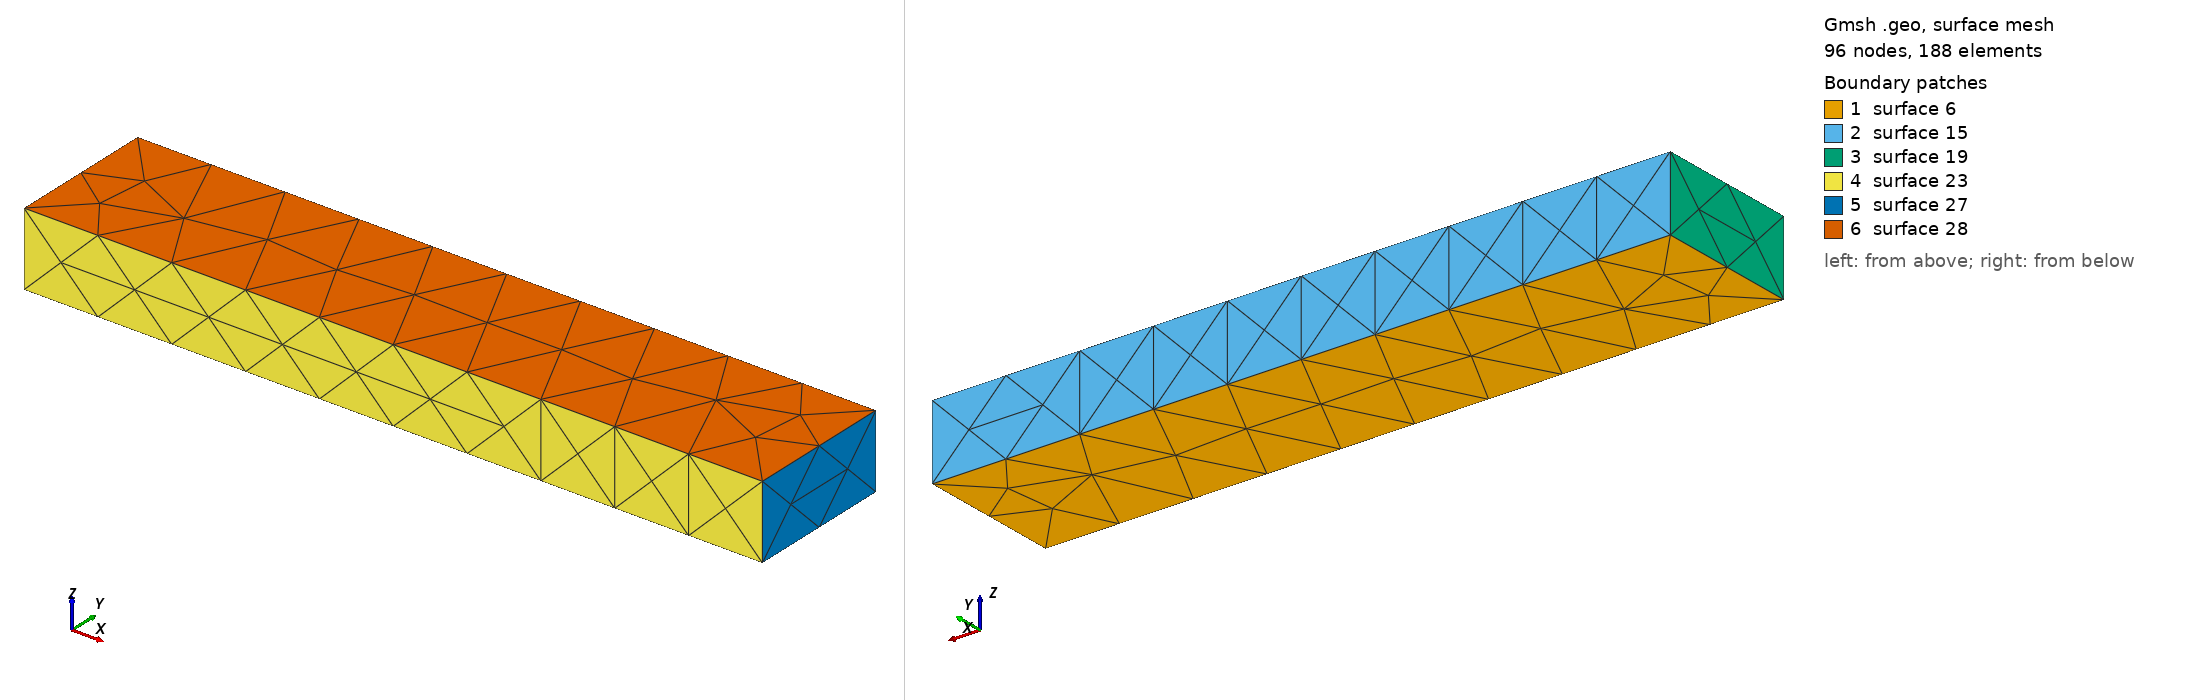

Gmsh geometry script, surface-meshed: 96 nodes, 188 surface elements. Boundary patches (legend numbers): 1 surface 6, 2 surface 15, 3 surface 19, 4 surface 23, 5 surface 27, 6 surface 28. Left view from above one corner, right view from below the opposite corner. The script declares no physical surfaces, so the legend lists its geometric surfaces. The drawing asked Gmsh for element sizes between 1% and 20% of the model's largest extent; the script's own settings can give other sizes.

=== vol.geo (drawn) ===

L=10;
b=2;
h=1;

//
k1=L/10;
k2=b/3;
k3=h/4;



Point(1) = {0, 0, 0, k1};
Point(2) = {L, 0, 0, k1};
Point(3) = {L, b, 0, k1};
Point(4) = {0, b, 0, k1};

Line(1) = {1, 2};
Line(2) = {2, 3};
Line(3) = {3, 4};
Line(4) = {4, 1};


Line Loop(5) = {3, 4, 1, 2};
Plane Surface(6) = {5};
Extrude {0, 0, h} {
  Surface{6};
}
